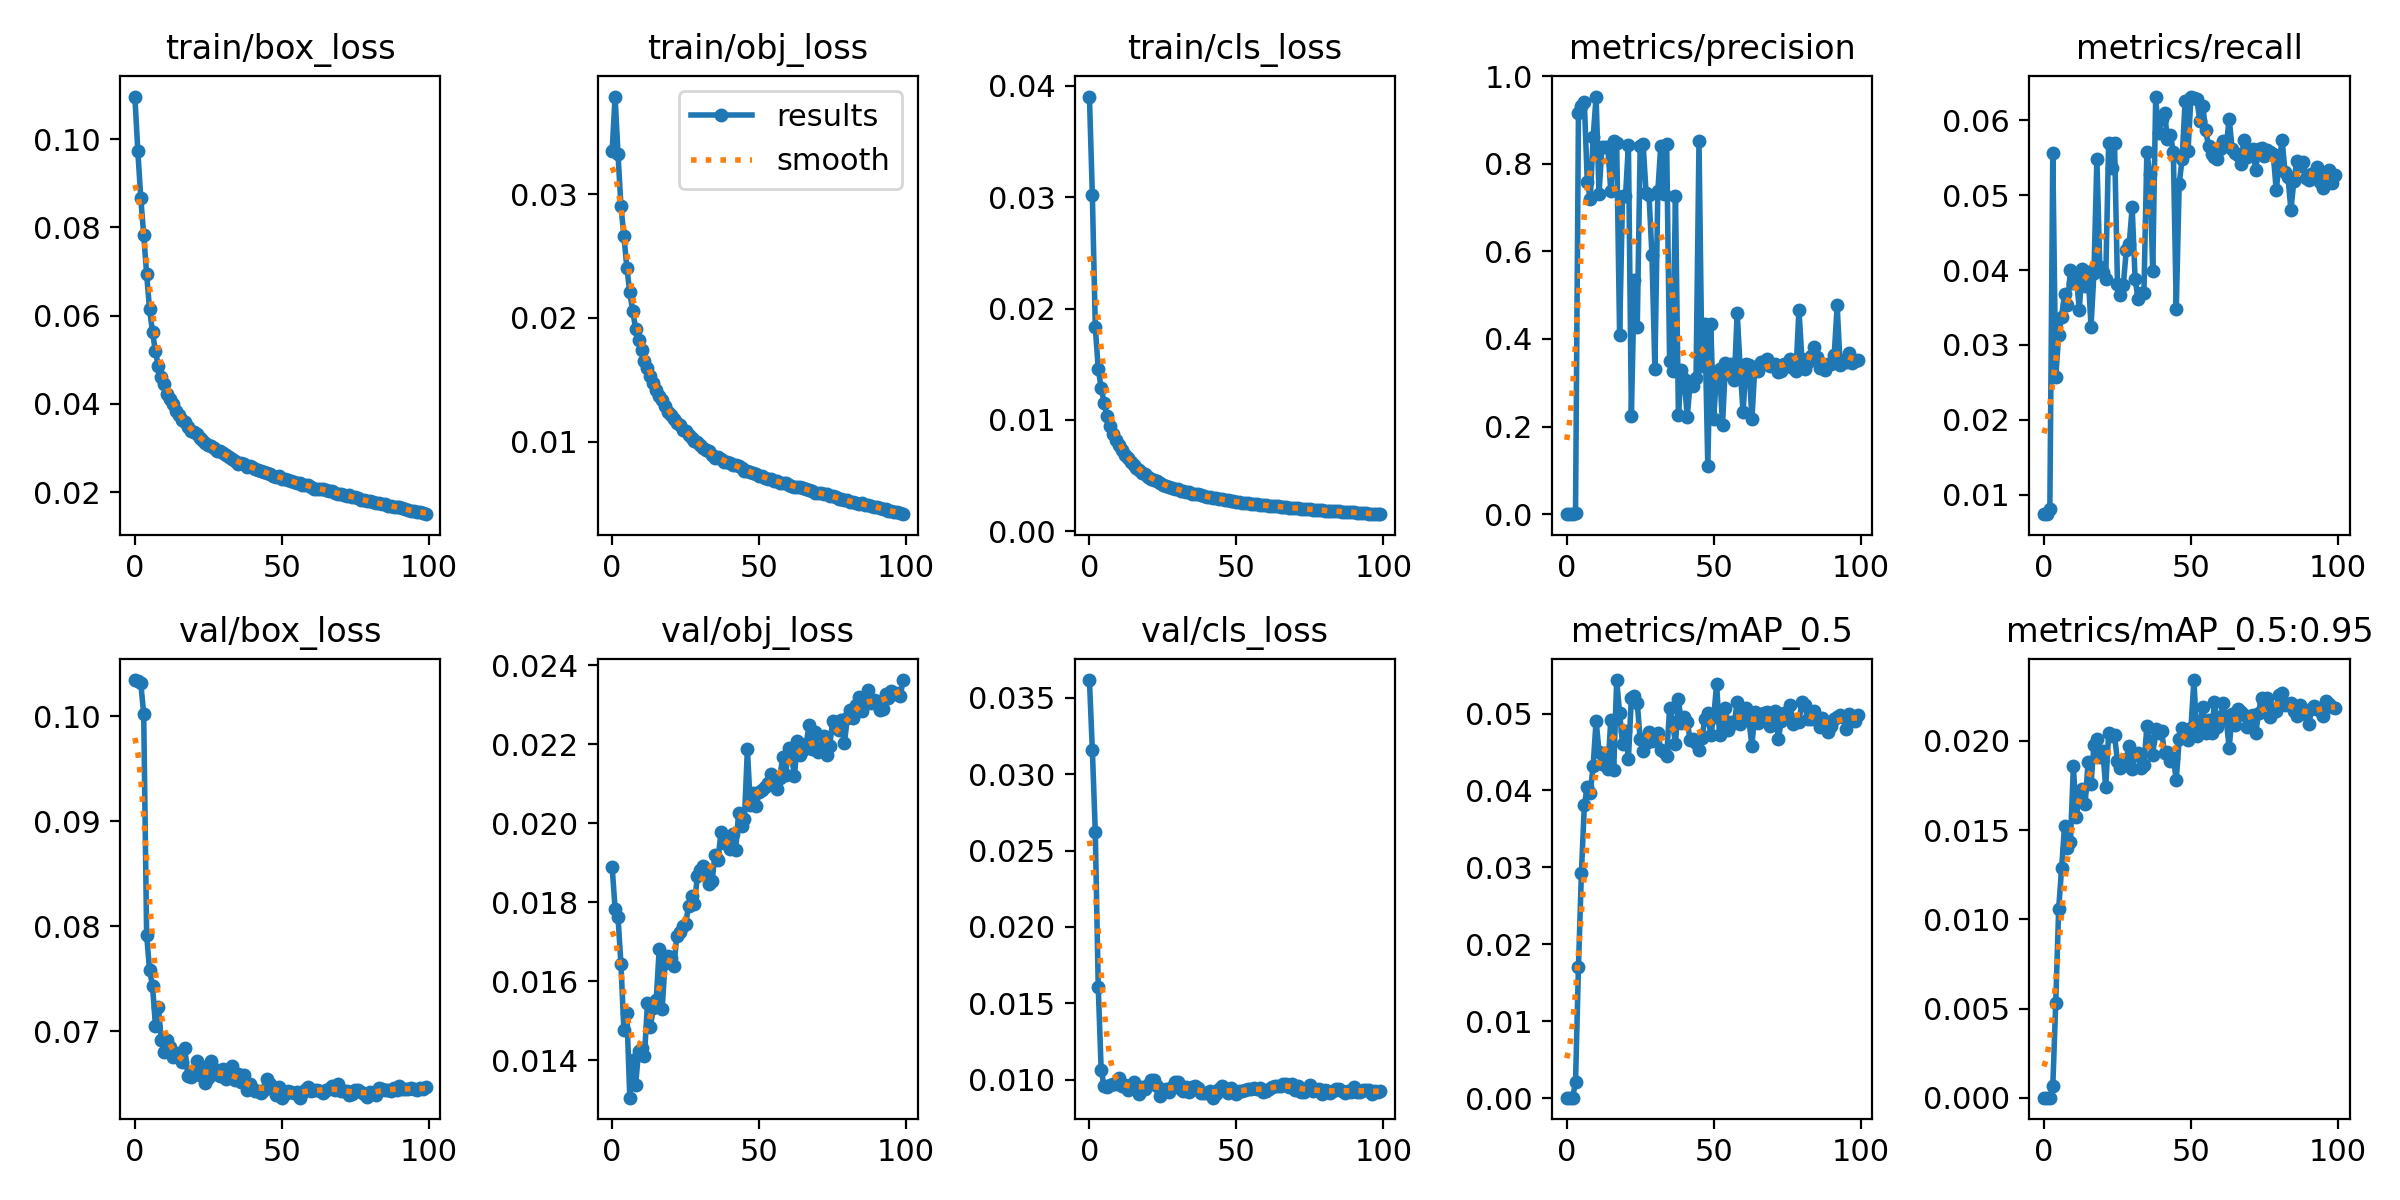

The table this chart was drawn from, first rows:
epoch, train/box_loss, train/obj_loss, train/cls_loss, metrics/precision, metrics/recall, metrics/mAP_0.5, metrics/mAP_0.5:0.95, val/box_loss, val/obj_loss, val/cls_loss, x/lr0, x/lr1, x/lr2
0, 0.1097, 0.03347, 0.03904, 7.8563e-05, 0.007397, 4.2705e-05, 1.3094e-05, 0.1034, 0.0189, 0.03617, 0.0766, 0.0026, 0.0026
1, 0.09738, 0.03789, 0.03017, 7.8563e-05, 0.007397, 6.4406e-05, 1.7585e-05, 0.1033, 0.01784, 0.03157, 0.05225, 0.005252, 0.005252
2, 0.08679, 0.03321, 0.0183, 8.7207e-05, 0.008128, 6.2423e-05, 1.7027e-05, 0.1032, 0.01761, 0.02621, 0.02786, 0.007856, 0.007856
3, 0.07832, 0.02901, 0.01457, 0.001829, 0.05559, 0.002017, 0.0006438, 0.1002, 0.01643, 0.01606, 0.00973, 0.00973, 0.00973
4, 0.06946, 0.02663, 0.01287, 0.9154, 0.02568, 0.01708, 0.005314, 0.07917, 0.01475, 0.01062, 0.00973, 0.00973, 0.00973
5, 0.06143, 0.02404, 0.01155, 0.9328, 0.03129, 0.02923, 0.01058, 0.07582, 0.0152, 0.009573, 0.00964, 0.00964, 0.00964
6, 0.05628, 0.02209, 0.01034, 0.9416, 0.03373, 0.03811, 0.01287, 0.07435, 0.01305, 0.00955, 0.00955, 0.00955, 0.00955
7, 0.05196, 0.02053, 0.009451, 0.758, 0.03681, 0.04046, 0.01525, 0.07052, 0.01401, 0.009665, 0.00946, 0.00946, 0.00946
8, 0.04852, 0.01913, 0.008745, 0.7199, 0.03536, 0.0396, 0.01397, 0.07229, 0.01338, 0.00969, 0.00937, 0.00937, 0.00937
9, 0.04615, 0.01818, 0.008172, 0.8609, 0.03999, 0.04319, 0.01435, 0.06914, 0.01424, 0.00973, 0.00928, 0.00928, 0.00928
10, 0.04448, 0.01742, 0.007699, 0.9533, 0.03828, 0.04909, 0.01856, 0.06802, 0.01431, 0.01009, 0.00919, 0.00919, 0.00919
11, 0.04227, 0.01651, 0.007253, 0.7311, 0.03932, 0.04505, 0.01575, 0.06914, 0.01412, 0.009593, 0.0091, 0.0091, 0.0091
12, 0.04108, 0.01592, 0.006874, 0.8392, 0.03471, 0.04341, 0.01692, 0.06847, 0.01544, 0.009659, 0.00901, 0.00901, 0.00901
13, 0.03987, 0.0153, 0.006553, 0.8377, 0.04015, 0.04491, 0.01728, 0.0676, 0.01485, 0.009293, 0.00892, 0.00892, 0.00892
14, 0.03843, 0.01471, 0.006188, 0.8377, 0.03792, 0.04281, 0.01646, 0.06777, 0.01532, 0.009644, 0.00883, 0.00883, 0.00883
15, 0.03749, 0.01414, 0.005924, 0.7368, 0.03975, 0.04921, 0.01879, 0.06792, 0.01554, 0.009821, 0.00874, 0.00874, 0.00874
16, 0.0364, 0.01371, 0.005693, 0.8513, 0.03247, 0.04261, 0.01759, 0.0671, 0.01681, 0.009539, 0.00865, 0.00865, 0.00865
17, 0.03581, 0.01335, 0.005462, 0.8476, 0.03958, 0.05436, 0.01975, 0.0684, 0.01529, 0.009074, 0.00856, 0.00856, 0.00856
18, 0.03478, 0.01287, 0.005248, 0.4086, 0.05484, 0.05012, 0.02009, 0.06575, 0.01646, 0.009503, 0.00847, 0.00847, 0.00847
19, 0.03383, 0.01241, 0.005129, 0.7266, 0.04048, 0.04601, 0.0191, 0.06567, 0.01664, 0.009367, 0.00838, 0.00838, 0.00838
20, 0.03362, 0.01215, 0.004895, 0.7262, 0.03975, 0.0477, 0.01945, 0.06617, 0.0166, 0.009659, 0.00829, 0.00829, 0.00829
21, 0.03307, 0.01184, 0.004725, 0.8435, 0.03877, 0.04415, 0.0174, 0.0672, 0.01638, 0.009974, 0.0082, 0.0082, 0.0082
22, 0.03234, 0.01154, 0.004582, 0.2244, 0.05702, 0.05209, 0.02042, 0.06581, 0.01714, 0.009957, 0.00811, 0.00811, 0.00811
23, 0.03184, 0.01134, 0.004463, 0.5353, 0.05362, 0.05233, 0.02029, 0.0666, 0.01724, 0.009614, 0.00802, 0.00802, 0.00802
24, 0.0311, 0.01096, 0.004286, 0.4263, 0.05703, 0.05136, 0.02031, 0.06513, 0.0174, 0.008962, 0.00793, 0.00793, 0.00793
25, 0.03074, 0.01083, 0.004185, 0.8409, 0.0382, 0.04664, 0.01886, 0.06555, 0.01745, 0.009232, 0.00784, 0.00784, 0.00784
26, 0.03044, 0.01051, 0.004094, 0.8446, 0.03666, 0.04507, 0.0185, 0.06714, 0.01791, 0.00938, 0.00775, 0.00775, 0.00775
27, 0.03002, 0.01028, 0.003995, 0.734, 0.03804, 0.04621, 0.01874, 0.06591, 0.01816, 0.009195, 0.00766, 0.00766, 0.00766
28, 0.02931, 0.01006, 0.003887, 0.728, 0.04267, 0.04759, 0.01899, 0.06628, 0.01795, 0.009501, 0.00757, 0.00757, 0.00757
29, 0.0293, 0.009933, 0.003831, 0.5909, 0.04354, 0.04641, 0.01971, 0.06571, 0.01867, 0.009849, 0.00748, 0.00748, 0.00748
30, 0.02891, 0.00972, 0.003752, 0.3319, 0.04841, 0.04681, 0.01843, 0.06639, 0.01882, 0.009869, 0.00739, 0.00739, 0.00739
31, 0.02838, 0.009487, 0.003638, 0.7373, 0.0388, 0.04741, 0.01919, 0.06548, 0.01891, 0.009361, 0.0073, 0.0073, 0.0073
32, 0.0279, 0.009321, 0.003598, 0.8413, 0.03617, 0.0453, 0.0193, 0.06579, 0.01884, 0.009286, 0.00721, 0.00721, 0.00721
33, 0.0276, 0.009224, 0.003515, 0.7305, 0.0369, 0.04502, 0.01847, 0.0667, 0.01846, 0.009518, 0.00712, 0.00712, 0.00712
34, 0.02714, 0.00894, 0.003479, 0.8461, 0.03698, 0.04447, 0.01865, 0.06538, 0.01855, 0.009181, 0.00703, 0.00703, 0.00703
35, 0.02643, 0.008689, 0.003361, 0.3504, 0.05574, 0.05067, 0.02081, 0.06596, 0.0192, 0.00952, 0.00694, 0.00694, 0.00694
36, 0.02666, 0.008769, 0.003302, 0.3279, 0.05289, 0.04885, 0.02, 0.06518, 0.01906, 0.009558, 0.00685, 0.00685, 0.00685
37, 0.02642, 0.008606, 0.003301, 0.7267, 0.03991, 0.04603, 0.01922, 0.06581, 0.01977, 0.009453, 0.00676, 0.00676, 0.00676
38, 0.02574, 0.008358, 0.003233, 0.226, 0.06309, 0.05184, 0.02066, 0.06444, 0.01949, 0.009119, 0.00667, 0.00667, 0.00667
39, 0.026, 0.008366, 0.003172, 0.3303, 0.05826, 0.04875, 0.02044, 0.06495, 0.01964, 0.009144, 0.00658, 0.00658, 0.00658
40, 0.0256, 0.008271, 0.003108, 0.3084, 0.06016, 0.0495, 0.02056, 0.0646, 0.01935, 0.009111, 0.00649, 0.00649, 0.00649
41, 0.02534, 0.008139, 0.003042, 0.221, 0.06103, 0.04893, 0.01931, 0.06434, 0.01974, 0.009289, 0.0064, 0.0064, 0.0064
42, 0.02496, 0.008074, 0.002981, 0.3013, 0.05755, 0.04657, 0.01938, 0.06437, 0.01931, 0.00882, 0.00631, 0.00631, 0.00631
43, 0.02487, 0.008006, 0.00296, 0.2924, 0.05805, 0.04666, 0.01886, 0.06414, 0.02025, 0.009047, 0.00622, 0.00622, 0.00622
44, 0.02465, 0.007841, 0.002897, 0.3101, 0.05577, 0.04612, 0.01902, 0.0644, 0.01994, 0.009378, 0.00613, 0.00613, 0.00613
45, 0.02425, 0.007654, 0.002853, 0.8509, 0.03479, 0.04529, 0.01782, 0.06548, 0.02012, 0.009556, 0.00604, 0.00604, 0.00604
46, 0.02416, 0.007623, 0.002828, 0.3384, 0.05153, 0.04684, 0.02008, 0.06497, 0.02188, 0.009346, 0.00595, 0.00595, 0.00595
47, 0.02375, 0.007572, 0.002788, 0.4343, 0.05488, 0.04925, 0.0207, 0.06463, 0.02046, 0.0091, 0.00586, 0.00586, 0.00586
48, 0.0235, 0.007431, 0.002727, 0.1097, 0.06253, 0.05001, 0.02061, 0.06394, 0.02076, 0.009453, 0.00577, 0.00577, 0.00577
49, 0.02356, 0.007404, 0.002677, 0.4344, 0.05592, 0.04724, 0.02004, 0.0647, 0.02043, 0.009229, 0.00568, 0.00568, 0.00568
50, 0.02308, 0.007249, 0.002644, 0.2169, 0.06319, 0.04953, 0.02074, 0.0637, 0.0208, 0.00906, 0.00559, 0.00559, 0.00559
51, 0.02306, 0.007223, 0.002593, 0.3241, 0.063, 0.05384, 0.0234, 0.06403, 0.02085, 0.009251, 0.0055, 0.0055, 0.0055
52, 0.02274, 0.007072, 0.002562, 0.3315, 0.06283, 0.04719, 0.02029, 0.06433, 0.02092, 0.009227, 0.00541, 0.00541, 0.00541
53, 0.02256, 0.006982, 0.002534, 0.2033, 0.05997, 0.0492, 0.02076, 0.06425, 0.02102, 0.009312, 0.00532, 0.00532, 0.00532
54, 0.02225, 0.006952, 0.002493, 0.3448, 0.06199, 0.05072, 0.02191, 0.06417, 0.02125, 0.009417, 0.00523, 0.00523, 0.00523
55, 0.02197, 0.006812, 0.002444, 0.3194, 0.05866, 0.0479, 0.02045, 0.06425, 0.02115, 0.009407, 0.00514, 0.00514, 0.00514
56, 0.02202, 0.006848, 0.002429, 0.3432, 0.05658, 0.04891, 0.02116, 0.06369, 0.02086, 0.009431, 0.00505, 0.00505, 0.00505
57, 0.0216, 0.00668, 0.002402, 0.3058, 0.05552, 0.0488, 0.02044, 0.06409, 0.02115, 0.009369, 0.00496, 0.00496, 0.00496
58, 0.02166, 0.006639, 0.002373, 0.4595, 0.05506, 0.05146, 0.02217, 0.06446, 0.02167, 0.009461, 0.00487, 0.00487, 0.00487
59, 0.02168, 0.006638, 0.002342, 0.3337, 0.05482, 0.04869, 0.02079, 0.06466, 0.02123, 0.00919, 0.00478, 0.00478, 0.00478
... 40 more rows
